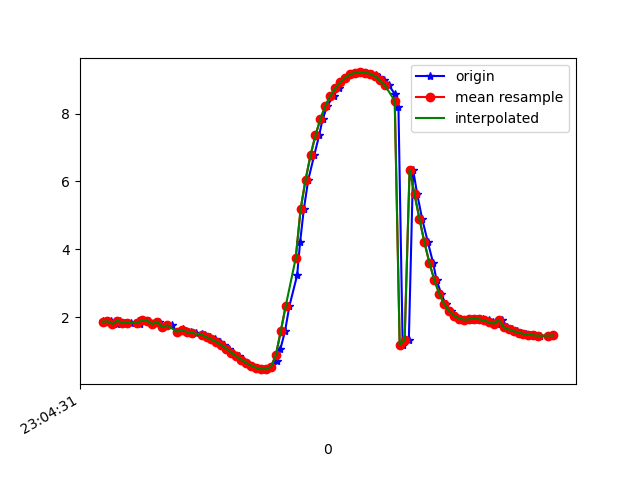

Source data for this figure (header and first rows):
1617836672060, 532315631604878, 1.8753251, -4.9445133, 8.250753
1617836672074, 532315650835648, 1.85, -5.045, 8.195
1617836672096, 532315670066418, 1.877, -4.998, 8.218
1617836672117, 532315689297188, 1.802, -5.047, 8.205
1617836672130, 532315708527958, 1.896, -5.053, 8.18
1617836672149, 532315727758728, 1.824, -5.025, 8.213
1617836672174, 532315746989498, 1.828, -5.129, 8.148
1617836672203, 532315766220268, 1.881, -5.063, 8.177
1617836672212, 532315785451038, 1.794, -5.058, 8.2
1617836672225, 532315804681808, 1.908, -5.078, 8.162
1617836672249, 532315823912578, 1.894, -5.018, 8.202
1617836672264, 532315843143348, 1.796, -5.097, 8.175
1617836672286, 532315862374118, 1.867, -5.054, 8.186
1617836672303, 532315881604888, 1.708, -5.092, 8.197
1617836672320, 532315900835658, 1.765, -5.162, 8.141
1617836672339, 532315920066428, 1.753, -5.124, 8.168
1617836672360, 532315939297198, 1.575, -5.162, 8.18
1617836672385, 532315958527968, 1.641, -5.162, 8.167
1617836672396, 532315977758738, 1.597, -5.134, 8.193
1617836672416, 532315996989508, 1.565, -5.136, 8.198
1617836672438, 532316016220278, 1.534, -5.139, 8.202
1617836672461, 532316035451048, 1.501, -5.134, 8.211
1617836672473, 532316054681818, 1.46, -5.123, 8.226
1617836672492, 532316073912588, 1.408, -5.117, 8.239
1617836672513, 532316093143358, 1.343, -5.125, 8.244
1617836672534, 532316112374128, 1.264, -5.151, 8.24
1617836672549, 532316131604898, 1.174, -5.191, 8.229
1617836672571, 532316150835668, 1.07, -5.238, 8.213
1617836672588, 532316170066438, 0.9563, -5.288, 8.196
1617836672611, 532316189297208, 0.8445, -5.343, 8.172
1617836672629, 532316208527978, 0.7469, -5.403, 8.142
1617836672644, 532316227758748, 0.6548, -5.458, 8.113
1617836672664, 532316246989518, 0.5722, -5.504, 8.088
1617836672686, 532316266220288, 0.5065, -5.548, 8.063
1617836672701, 532316285451058, 0.4662, -5.588, 8.037
1617836672721, 532316304681828, 0.4659, -5.605, 8.025
1617836672741, 532316323912598, 0.5345, -5.587, 8.034
1617836672765, 532316343143368, 0.714, -5.49, 8.086
1617836672778, 532316362374138, 1.05, -5.221, 8.227
1617836672797, 532316381604908, 1.592, -4.78, 8.406
1617836672815, 532316400835678, 2.338, -4.261, 8.51
1617836672846, 532316420066448, 3.239, -3.728, 8.465
1617836672858, 532316439297218, 4.221, -3.209, 8.241
1617836672873, 532316458527988, 5.187, -2.653, 7.88
1617836672891, 532316477758758, 6.053, -2.039, 7.433
1617836672915, 532316496989528, 6.774, -1.432, 6.935
1617836672935, 532316516220298, 7.362, -0.941, 6.399
1617836672949, 532316535451068, 7.842, -0.5903, 5.848
1617836672968, 532316554681838, 8.23, -0.332, 5.31
1617836672993, 532316573912608, 8.525, -0.0937, 4.832
1617836673013, 532316593143378, 8.746, 0.1562, 4.419
1617836673025, 532316612374148, 8.921, 0.4331, 4.033
1617836673044, 532316631604918, 9.06, 0.73, 3.664
1617836673063, 532316650835688, 9.152, 0.9928, 3.362
1617836673084, 532316670066458, 9.199, 1.228, 3.149
1617836673101, 532316689297228, 9.211, 1.416, 3.032
1617836673120, 532316708527998, 9.201, 1.531, 3.005
1617836673143, 532316727758768, 9.175, 1.563, 3.07
1617836673164, 532316746989538, 9.131, 1.509, 3.222
1617836673177, 532316766220308, 9.069, 1.365, 3.453
1617836673195, 532316785451078, 8.976, 1.12, 3.77
... 35 more rows
